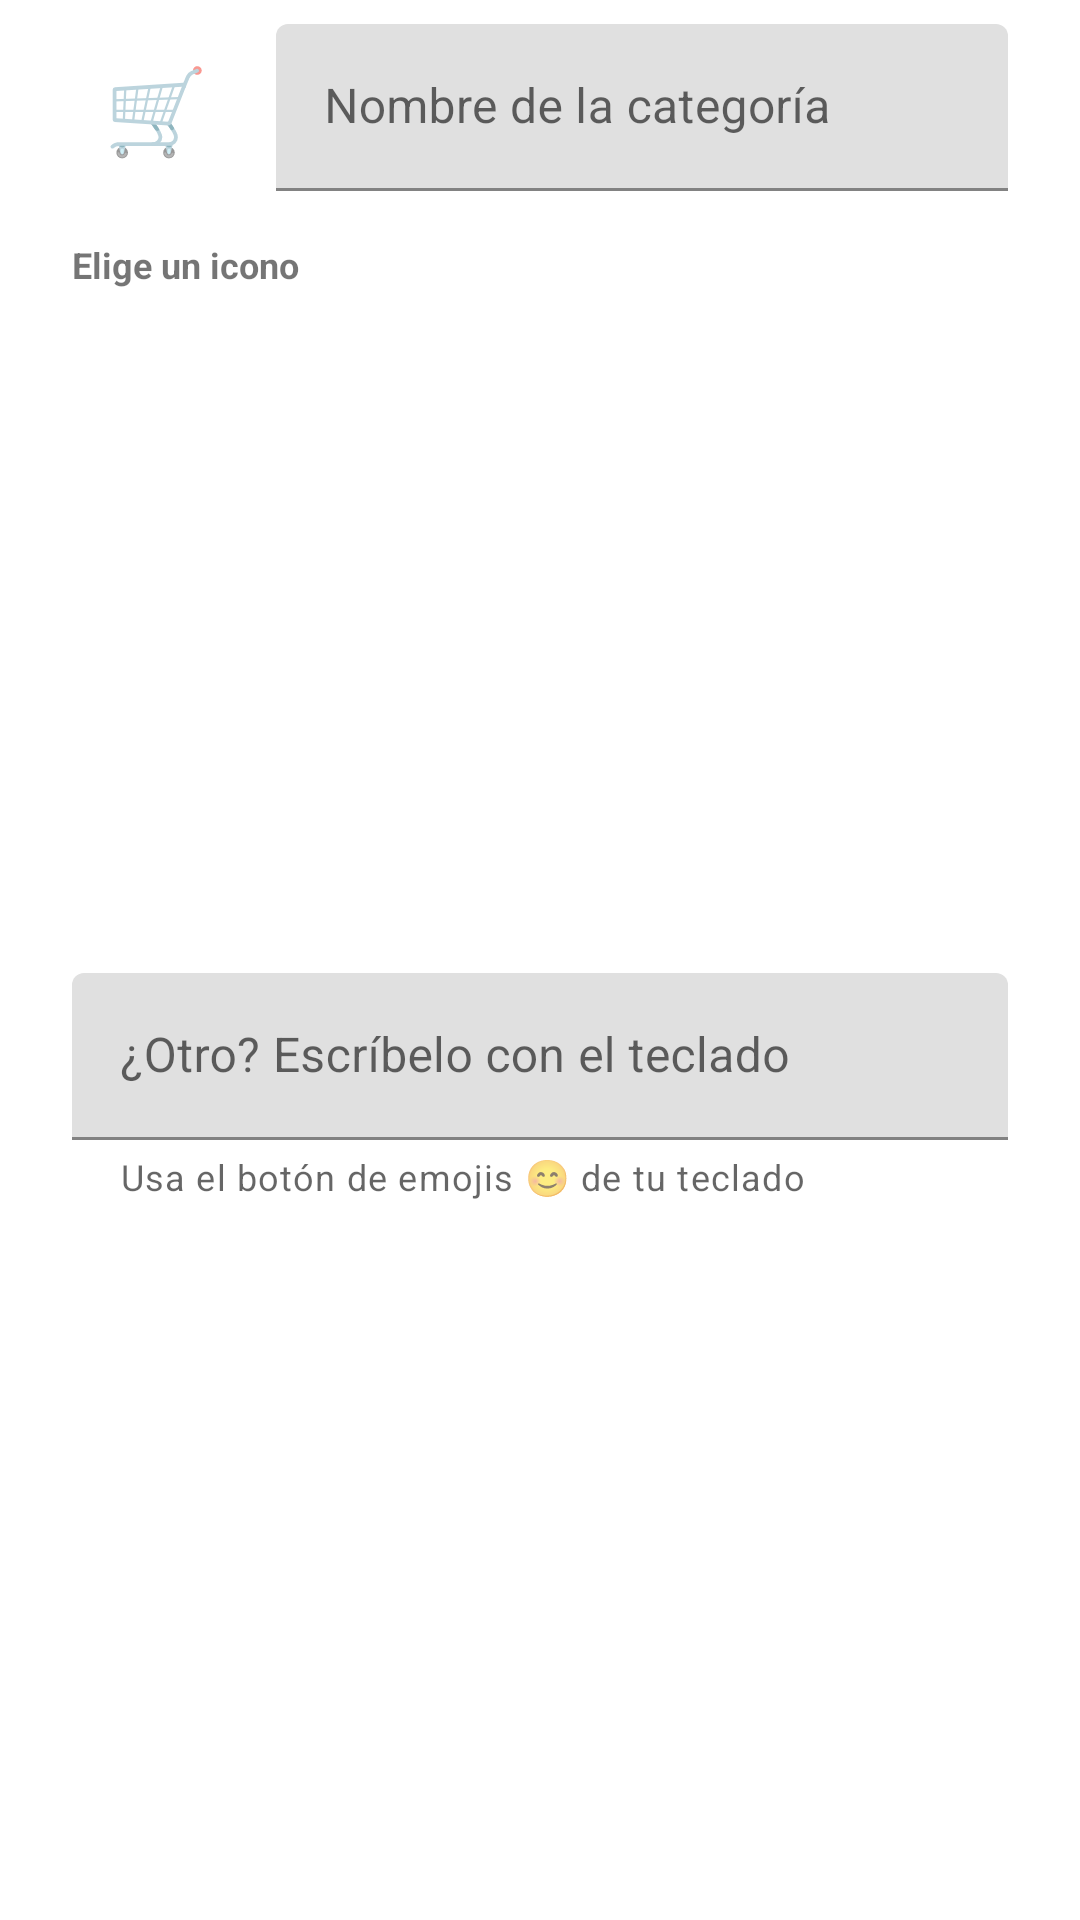

Here is an Android app screen rendered from its layout file. Give the layout XML and the strings, colors and styles it references.
<!-- AndroidManifest.xml: application theme Theme.LlistaCompra -->
<!-- res/layout/dialogo_categoria.xml -->
<?xml version="1.0" encoding="utf-8"?>
<LinearLayout xmlns:android="http://schemas.android.com/apk/res/android"
    xmlns:app="http://schemas.android.com/apk/res-auto"
    android:layout_width="match_parent"
    android:layout_height="wrap_content"
    android:orientation="vertical"
    android:paddingStart="24dp"
    android:paddingTop="8dp"
    android:paddingEnd="24dp">

    
    <LinearLayout
        android:layout_width="match_parent"
        android:layout_height="wrap_content"
        android:gravity="center_vertical"
        android:orientation="horizontal">

        <TextView
            android:id="@+id/txtEmojiElegido"
            android:layout_width="56dp"
            android:layout_height="56dp"
            android:background="@drawable/bg_emoji_circulo"
            android:gravity="center"
            android:text="🛒"
            android:textSize="28sp" />

        <com.google.android.material.textfield.TextInputLayout
            android:id="@+id/tilNombreCategoria"
            style="@style/Widget.LlistaCompra.Campo"
            android:layout_width="0dp"
            android:layout_height="wrap_content"
            android:layout_marginStart="12dp"
            android:layout_weight="1"
            android:hint="Nombre de la categoría">

            <com.google.android.material.textfield.TextInputEditText
                android:id="@+id/inputNombreCategoria"
                android:layout_width="match_parent"
                android:layout_height="wrap_content"
                android:inputType="textCapSentences"
                android:maxLines="1" />
        </com.google.android.material.textfield.TextInputLayout>
    </LinearLayout>

    <TextView
        android:layout_width="wrap_content"
        android:layout_height="wrap_content"
        android:layout_marginTop="16dp"
        android:layout_marginBottom="8dp"
        android:text="Elige un icono"
        android:textColor="@color/text_secondary"
        android:textSize="12sp"
        android:textStyle="bold" />

    
    <GridView
        android:id="@+id/gridEmojis"
        android:layout_width="match_parent"
        android:layout_height="208dp"
        android:horizontalSpacing="4dp"
        android:listSelector="@android:color/transparent"
        android:numColumns="6"
        android:stretchMode="columnWidth"
        android:verticalSpacing="4dp" />

    
    <com.google.android.material.textfield.TextInputLayout
        android:id="@+id/tilOtroEmoji"
        style="@style/Widget.LlistaCompra.Campo"
        android:layout_width="match_parent"
        android:layout_height="wrap_content"
        android:layout_marginTop="12dp"
        android:hint="¿Otro? Escríbelo con el teclado"
        app:helperText="Usa el botón de emojis 😊 de tu teclado">

        <com.google.android.material.textfield.TextInputEditText
            android:id="@+id/inputOtroEmoji"
            android:layout_width="match_parent"
            android:layout_height="wrap_content"
            android:inputType="text"
            android:maxLines="1" />
    </com.google.android.material.textfield.TextInputLayout>

</LinearLayout>
<!-- resources referenced by this layout -->
<resources>
  <!-- drawable bg_emoji_circulo (drawable) -->
  <?xml version="1.0" encoding="utf-8"?>
  <shape xmlns:android="http://schemas.android.com/apk/res/android"
      android:shape="oval">
      <solid android:color="@color/primary_light" />
  </shape>
  <style name="Theme.LlistaCompra" parent="Theme.MaterialComponents.DayNight.NoActionBar">
          <item name="colorPrimary">@color/purple_500</item>
          <item name="colorPrimaryVariant">@color/purple_700</item>
          <item name="colorOnPrimary">@color/white</item>
          <item name="colorSecondary">@color/purple_500</item>
          <item name="colorOnSecondary">@color/white</item>
          <item name="android:statusBarColor">@color/purple_700</item>
      </style>
  <color name="purple_500">#FF6200EE</color>
  <color name="purple_700">#FF3700B3</color>
  <color name="white">#FFFFFFFF</color>
</resources>
